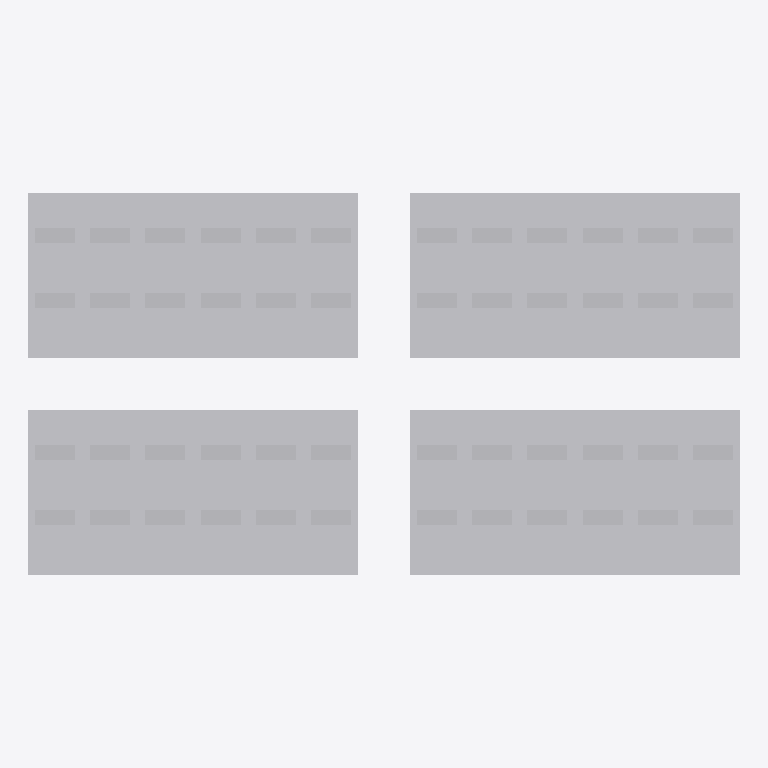
Plan cut of the same IFC building model at storey 'Default Building Storey' (level 0.00 m, cut at 1.40 m), seen from above with north up, elements coloured by IFC class: 1 other element (light grey). Cut surfaces are drawn darker.
Extent 216.0 m × 116.0 m × 10.3 m (x, y, z). Storeys (1): Default Building Storey at 0.00 m. Elements (1): 1 IfcBuildingElementProxy.

HEADER;
FILE_DESCRIPTION(('ViewDefinition [CoordinationView_V2.0]'),'2;1');
FILE_NAME('RC-D.ifc','2026-02-03T21:10:38',('Ahmed Nouby'),('Trimble Inc.'),'TrimBimToIFC','Trimble Inc. - SketchUp - 2026.0','IFC2X3 model');
FILE_SCHEMA(('IFC2X3'));
ENDSEC;
DATA;
#20=IFCPROJECT('3P5v45eUPAOAbZagU2OX3m',#5,'Default Project',$,$,$,$,(#19),#13);
#23=IFCSITE('3PItbXy1H4Iw4wCDf$CUq7',#5,'Default Site',$,$,#22,$,$,.ELEMENT.,$,$,$,$,$);
#26=IFCBUILDING('1li69Uxmj4h8ShxBN4zuEv',#5,'Default Building',$,$,#25,$,$,.ELEMENT.,$,$,$);
#29=IFCBUILDINGSTOREY('2tyB6iEZH5e9gZn1Rx2Nuo',#5,'Default Building Storey',$,$,#28,$,$,.ELEMENT.,$);
#39700=IFCBUILDINGELEMENTPROXY('2BHB6kx$5BIu93cTu$n038',#5,'Undefined',$,$,#31,#39699,$,$);
ENDSEC;
